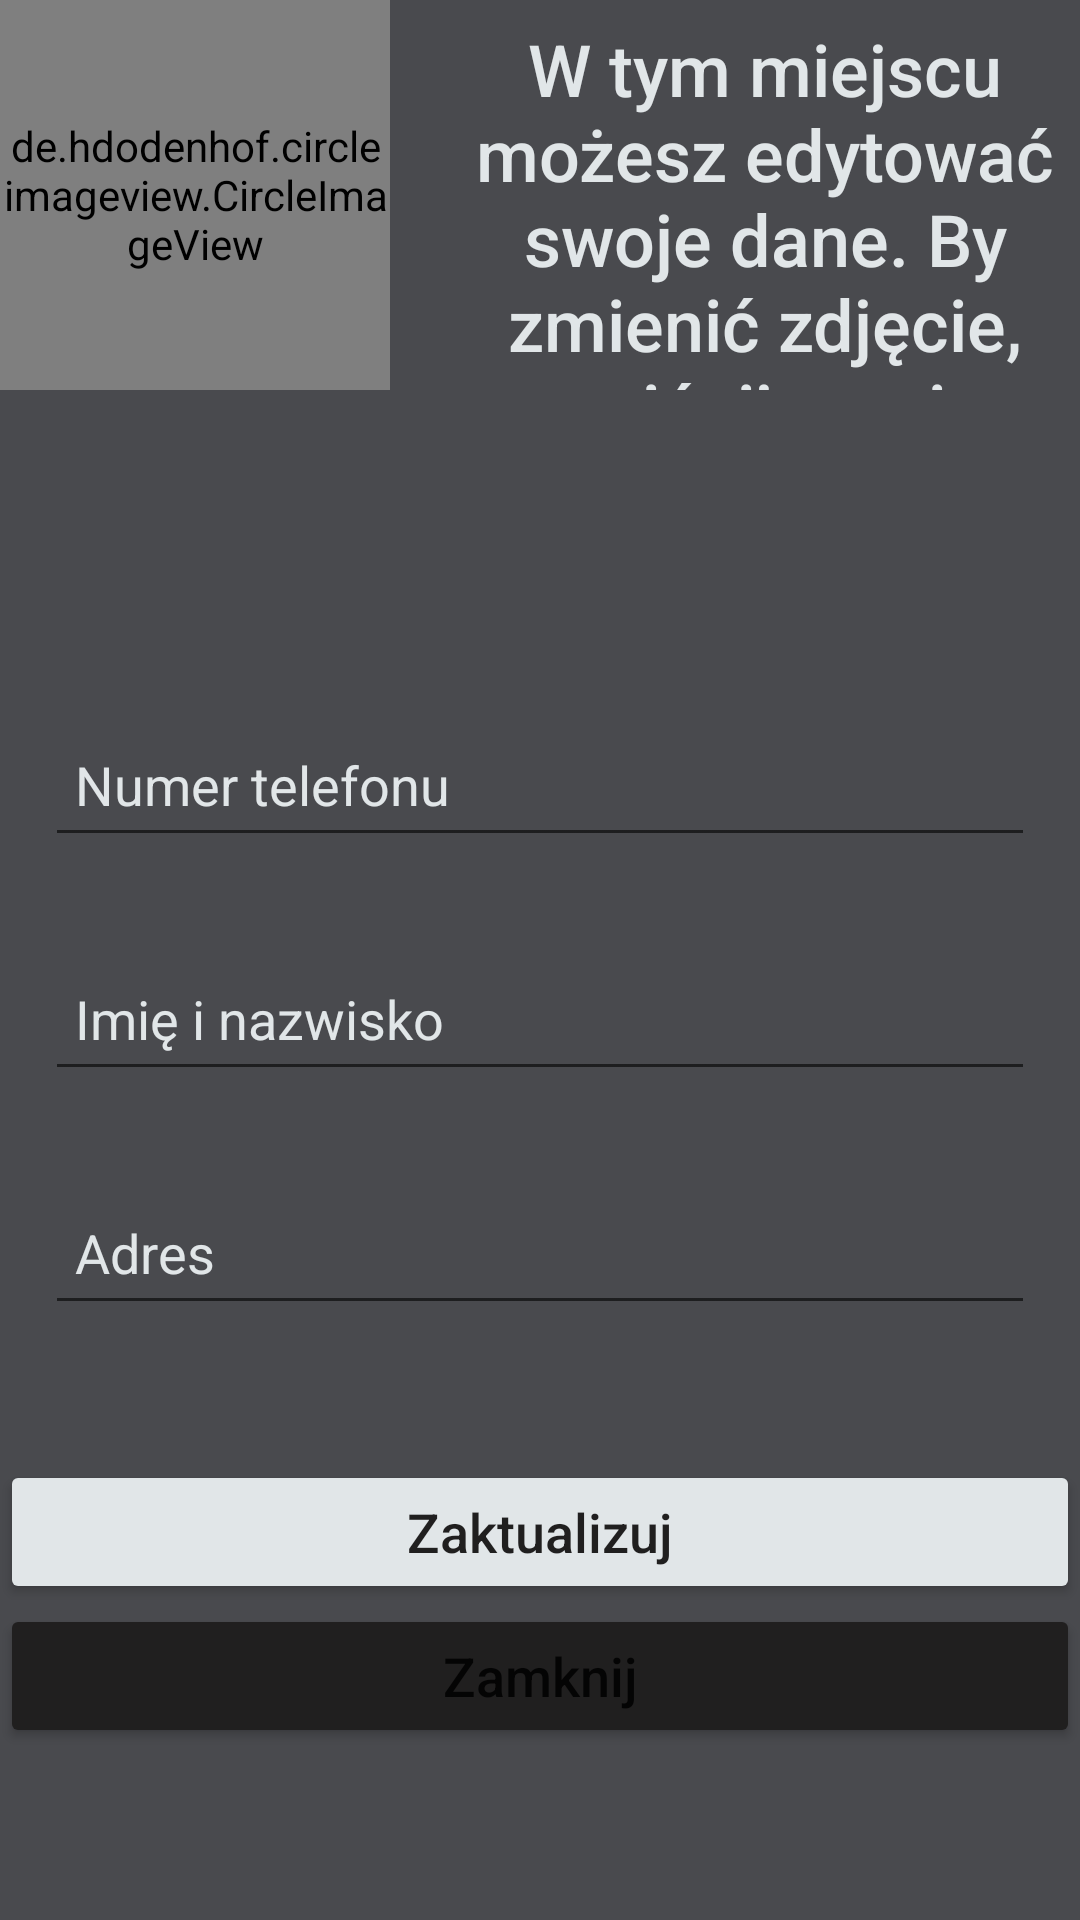

Layout XML and referenced resources for this Android screen:
<!-- AndroidManifest.xml: application theme Theme.dc -->
<!-- res/layout/activity_settings.xml -->
<?xml version="1.0" encoding="utf-8"?>
<androidx.constraintlayout.widget.ConstraintLayout xmlns:android="http://schemas.android.com/apk/res/android"
    xmlns:app="http://schemas.android.com/apk/res-auto"
    xmlns:tools="http://schemas.android.com/tools"
    android:layout_width="match_parent"
    android:layout_height="match_parent"
    android:background="#494A4E"
    android:backgroundTintMode="src_atop"
    tools:context=".activity.SettingsActivity">

    <LinearLayout
        android:id="@+id/linearLayout2"
        android:layout_width="match_parent"
        android:layout_height="match_parent"
        android:orientation="horizontal"
        app:layout_constraintBottom_toBottomOf="parent"
        app:layout_constraintEnd_toEndOf="parent"
        app:layout_constraintStart_toStartOf="parent"
        app:layout_constraintTop_toTopOf="parent">

        <de.hdodenhof.circleimageview.CircleImageView
            android:id="@+id/profile_image"
            android:layout_width="130dp"
            android:layout_height="130dp"
            android:onClick="changePhoto"
            android:src="@drawable/account_circle_24" />

        <TextView
            android:id="@+id/textView"
            android:layout_width="0dp"
            android:layout_height="130dp"
            android:layout_weight="1"
            android:fontFamily="sans-serif-medium"
            android:includeFontPadding="false"
            android:paddingStart="20dp"
            android:paddingTop="10dp"
            android:text="@string/settings_hint"
            android:textAlignment="center"
            android:textColor="#E1E6E8"
            android:textSize="24sp" />

    </LinearLayout>

    <LinearLayout
        android:id="@+id/linearLayout"
        android:layout_width="0dp"
        android:layout_height="wrap_content"
        android:layout_marginTop="100dp"
        android:orientation="vertical"
        app:layout_constraintBottom_toBottomOf="parent"
        app:layout_constraintEnd_toEndOf="parent"
        app:layout_constraintHorizontal_bias="0.0"
        app:layout_constraintStart_toStartOf="parent"
        app:layout_constraintTop_toTopOf="@+id/linearLayout2">

        <EditText
            android:id="@+id/settings_phone_number"
            android:layout_width="match_parent"
            android:layout_height="48dp"
            android:layout_marginStart="15dp"
            android:layout_marginTop="80dp"
            android:layout_marginEnd="15dp"
            android:layout_marginBottom="15dp"
            android:hint="@string/phone_number"
            android:padding="10dp"
            android:textColorHint="#E1E6E8" />

        <EditText
            android:id="@+id/settings_full_name"
            android:layout_width="match_parent"
            android:layout_height="48dp"
            android:layout_marginStart="15dp"
            android:layout_marginTop="15dp"
            android:layout_marginEnd="15dp"
            android:layout_marginBottom="15dp"
            android:hint="@string/fist_and_last_name"
            android:padding="10dp"
            android:textColorHint="#E1E6E8" />

        <EditText
            android:id="@+id/user_address"
            android:layout_width="match_parent"
            android:layout_height="48dp"
            android:layout_marginStart="15dp"
            android:layout_marginTop="15dp"
            android:layout_marginEnd="15dp"
            android:layout_marginBottom="15dp"
            android:hint="@string/address"
            android:padding="10dp"
            android:textColorHint="#E1E6E8" />

        <Button
            android:layout_width="match_parent"
            android:layout_height="wrap_content"
            android:layout_marginTop="30dp"
            android:backgroundTint="#E1E6E8"
            android:onClick="update"
            android:text="@string/update"
            android:textAllCaps="false"
            android:textColor="#201F1F"
            android:textSize="18sp"
            app:strokeColor="#201F1F"
            app:strokeWidth="1dp" />

        <Button
            android:layout_width="match_parent"
            android:layout_height="wrap_content"
            android:backgroundTint="#201F1F"
            android:onClick="close"
            android:text="@string/close"
            android:textAllCaps="false"
            android:textSize="18sp"
            app:strokeColor="#E1E6E8"
            app:strokeWidth="1dp" />
    </LinearLayout>

</androidx.constraintlayout.widget.ConstraintLayout>
<!-- resources referenced by this layout -->
<resources>
  <string name="address">Adres</string>
  <string name="close">Zamknij</string>
  <string name="fist_and_last_name">Imię i nazwisko</string>
  <string name="phone_number">Numer telefonu</string>
  <string name="settings_hint">W tym miejscu możesz edytować swoje dane. By zmienić zdjęcie, naciśnij na nie.</string>
  <string name="update">Zaktualizuj</string>
  <style name="Theme.dc" parent="Theme.MaterialComponents.DayNight.NoActionBar">
          
          <item name="colorAccent">@color/colorAccent</item>
          <item name="colorPrimary">@color/colorPrimary</item>
          <item name="colorPrimaryDark">@color/colorPrimaryDark</item>
          
          <item name="colorSecondary">@color/colorSecondary</item>
          <item name="colorSecondaryVariant">@color/colorSecondaryVariant</item>
          <item name="colorOnSecondary">@color/colorOnSecondary</item>
  
          
          <item name="android:statusBarColor" tools:targetApi="l">?attr/colorPrimaryVariant</item>
          
      </style>
  <!-- not gathered from this repository: default colours our renderer supplied (Android Studio template values) -->
  <color name="colorPrimary">#FF6200EE</color>
  <color name="colorPrimaryDark">#FF3700B3</color>
  <color name="colorAccent">#FF03DAC5</color>
</resources>
